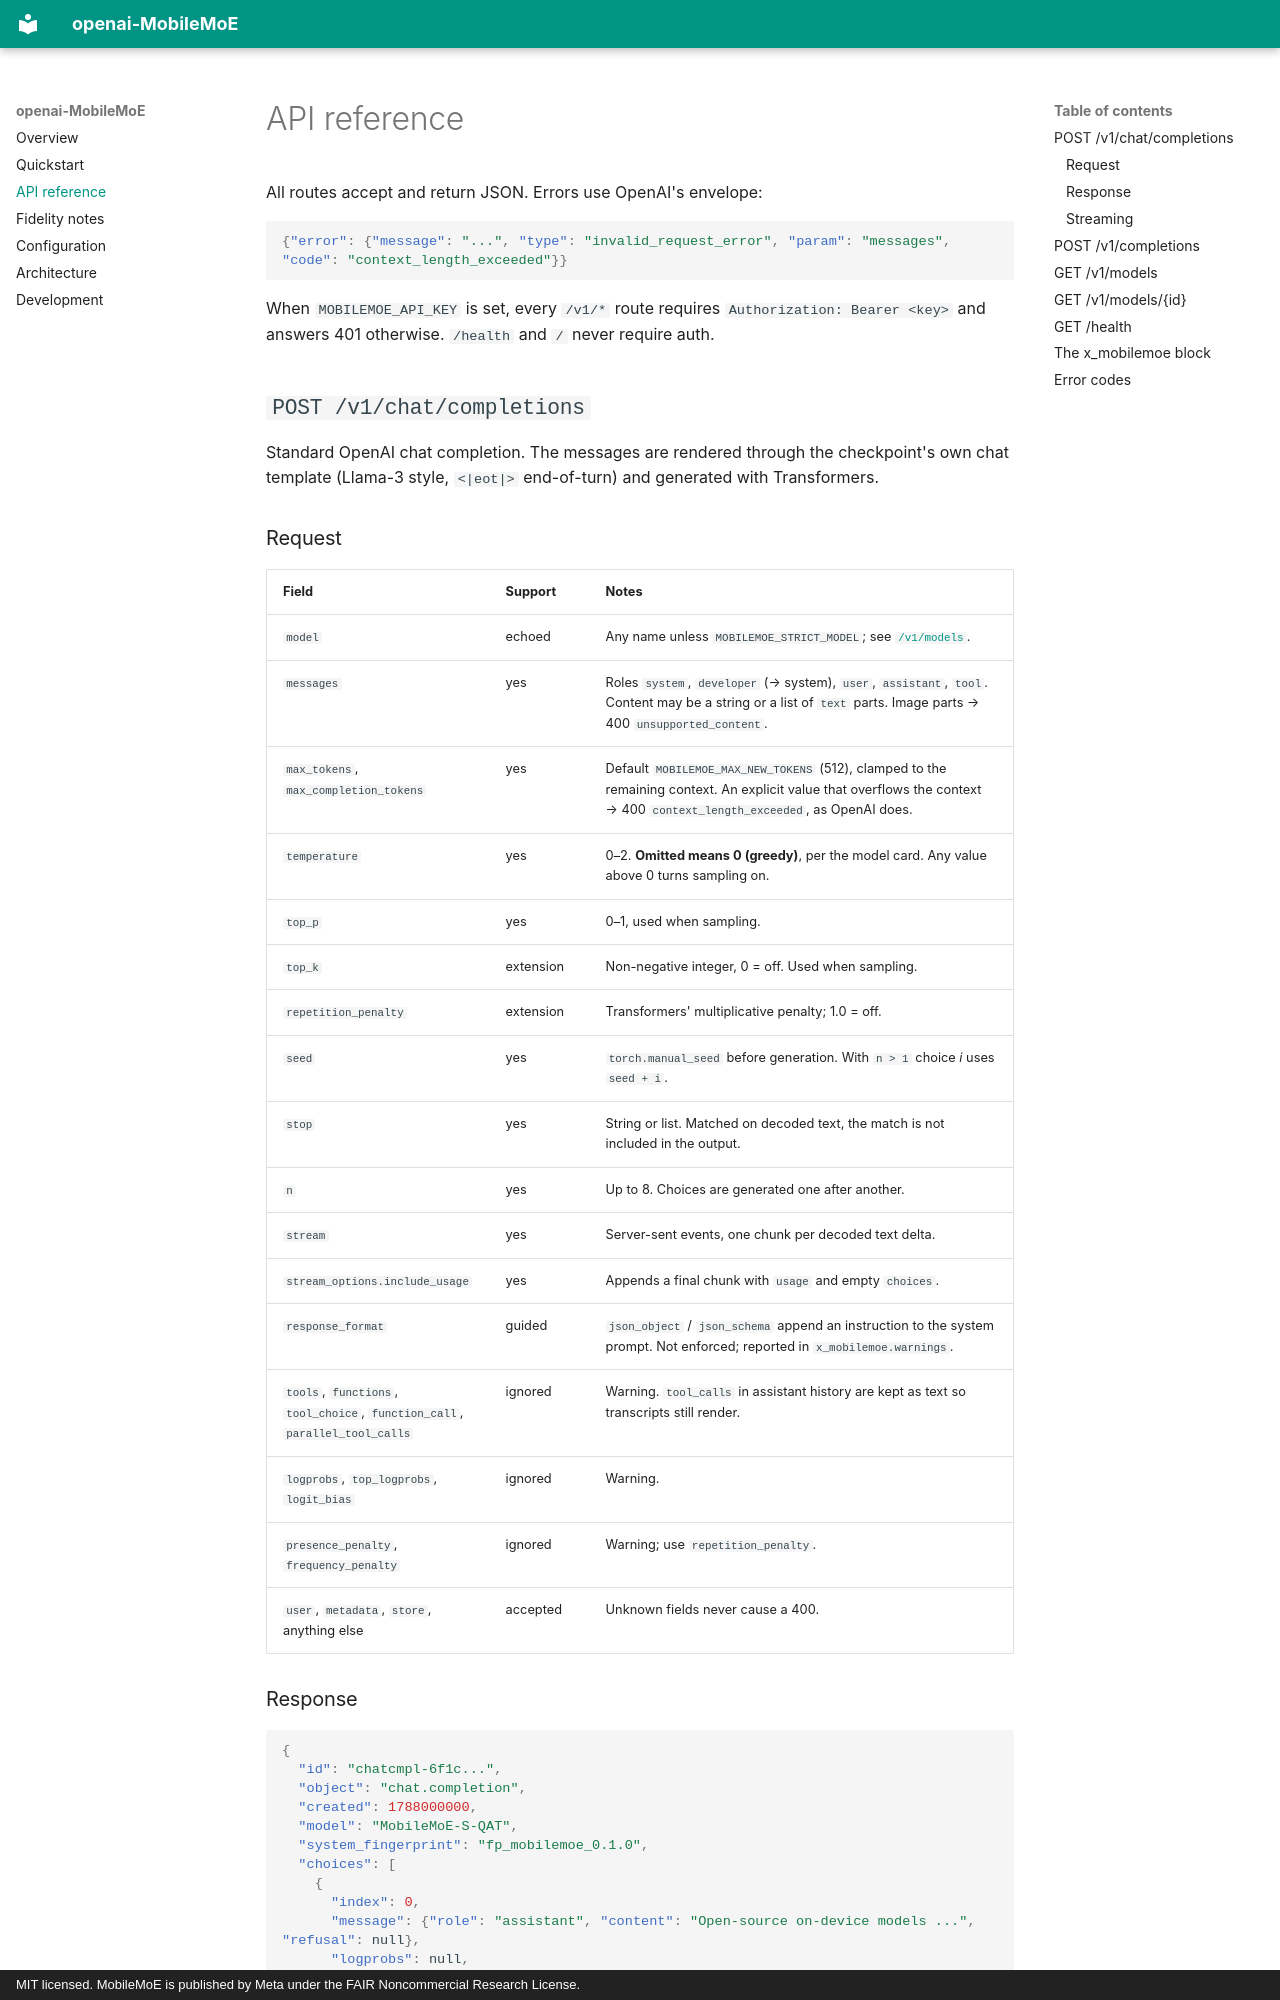

repository: sirmmo/openai-MobileMoE · page: api-reference/index.html · generator: mkdocs · copyright: MIT licensed. MobileMoE is published by Meta under the FAIR Noncommercial Research License.

# API reference

All routes accept and return JSON. Errors use OpenAI's envelope:

```json
{"error": {"message": "...", "type": "invalid_request_error", "param": "messages", "code": "context_length_exceeded"}}
```

When `MOBILEMOE_API_KEY` is set, every `/v1/*` route requires
`Authorization: Bearer <key>` and answers 401 otherwise. `/health` and `/`
never require auth.

## `POST /v1/chat/completions`

Standard OpenAI chat completion. The messages are rendered through the
checkpoint's own chat template (Llama-3 style, `<|eot|>` end-of-turn) and
generated with Transformers.

### Request

| Field | Support | Notes |
| --- | --- | --- |
| `model` | echoed | Any name unless `MOBILEMOE_STRICT_MODEL`; see [`/v1/models`](#get-v1models). |
| `messages` | yes | Roles `system`, `developer` (→ system), `user`, `assistant`, `tool`. Content may be a string or a list of `text` parts. Image parts → 400 `unsupported_content`. |
| `max_tokens`, `max_completion_tokens` | yes | Default `MOBILEMOE_MAX_NEW_TOKENS` (512), clamped to the remaining context. An explicit value that overflows the context → 400 `context_length_exceeded`, as OpenAI does. |
| `temperature` | yes | 0–2. **Omitted means 0 (greedy)**, per the model card. Any value above 0 turns sampling on. |
| `top_p` | yes | 0–1, used when sampling. |
| `top_k` | extension | Non-negative integer, 0 = off. Used when sampling. |
| `repetition_penalty` | extension | Transformers' multiplicative penalty; 1.0 = off. |
| `seed` | yes | `torch.manual_seed` before generation. With `n > 1` choice *i* uses `seed + i`. |
| `stop` | yes | String or list. Matched on decoded text, the match is not included in the output. |
| `n` | yes | Up to 8. Choices are generated one after another. |
| `stream` | yes | Server-sent events, one chunk per decoded text delta. |
| `stream_options.include_usage` | yes | Appends a final chunk with `usage` and empty `choices`. |
| `response_format` | guided | `json_object` / `json_schema` append an instruction to the system prompt. Not enforced; reported in `x_mobilemoe.warnings`. |
| `tools`, `functions`, `tool_choice`, `function_call`, `parallel_tool_calls` | ignored | Warning. `tool_calls` in assistant history are kept as text so transcripts still render. |
| `logprobs`, `top_logprobs`, `logit_bias` | ignored | Warning. |
| `presence_penalty`, `frequency_penalty` | ignored | Warning; use `repetition_penalty`. |
| `user`, `metadata`, `store`, anything else | accepted | Unknown fields never cause a 400. |
